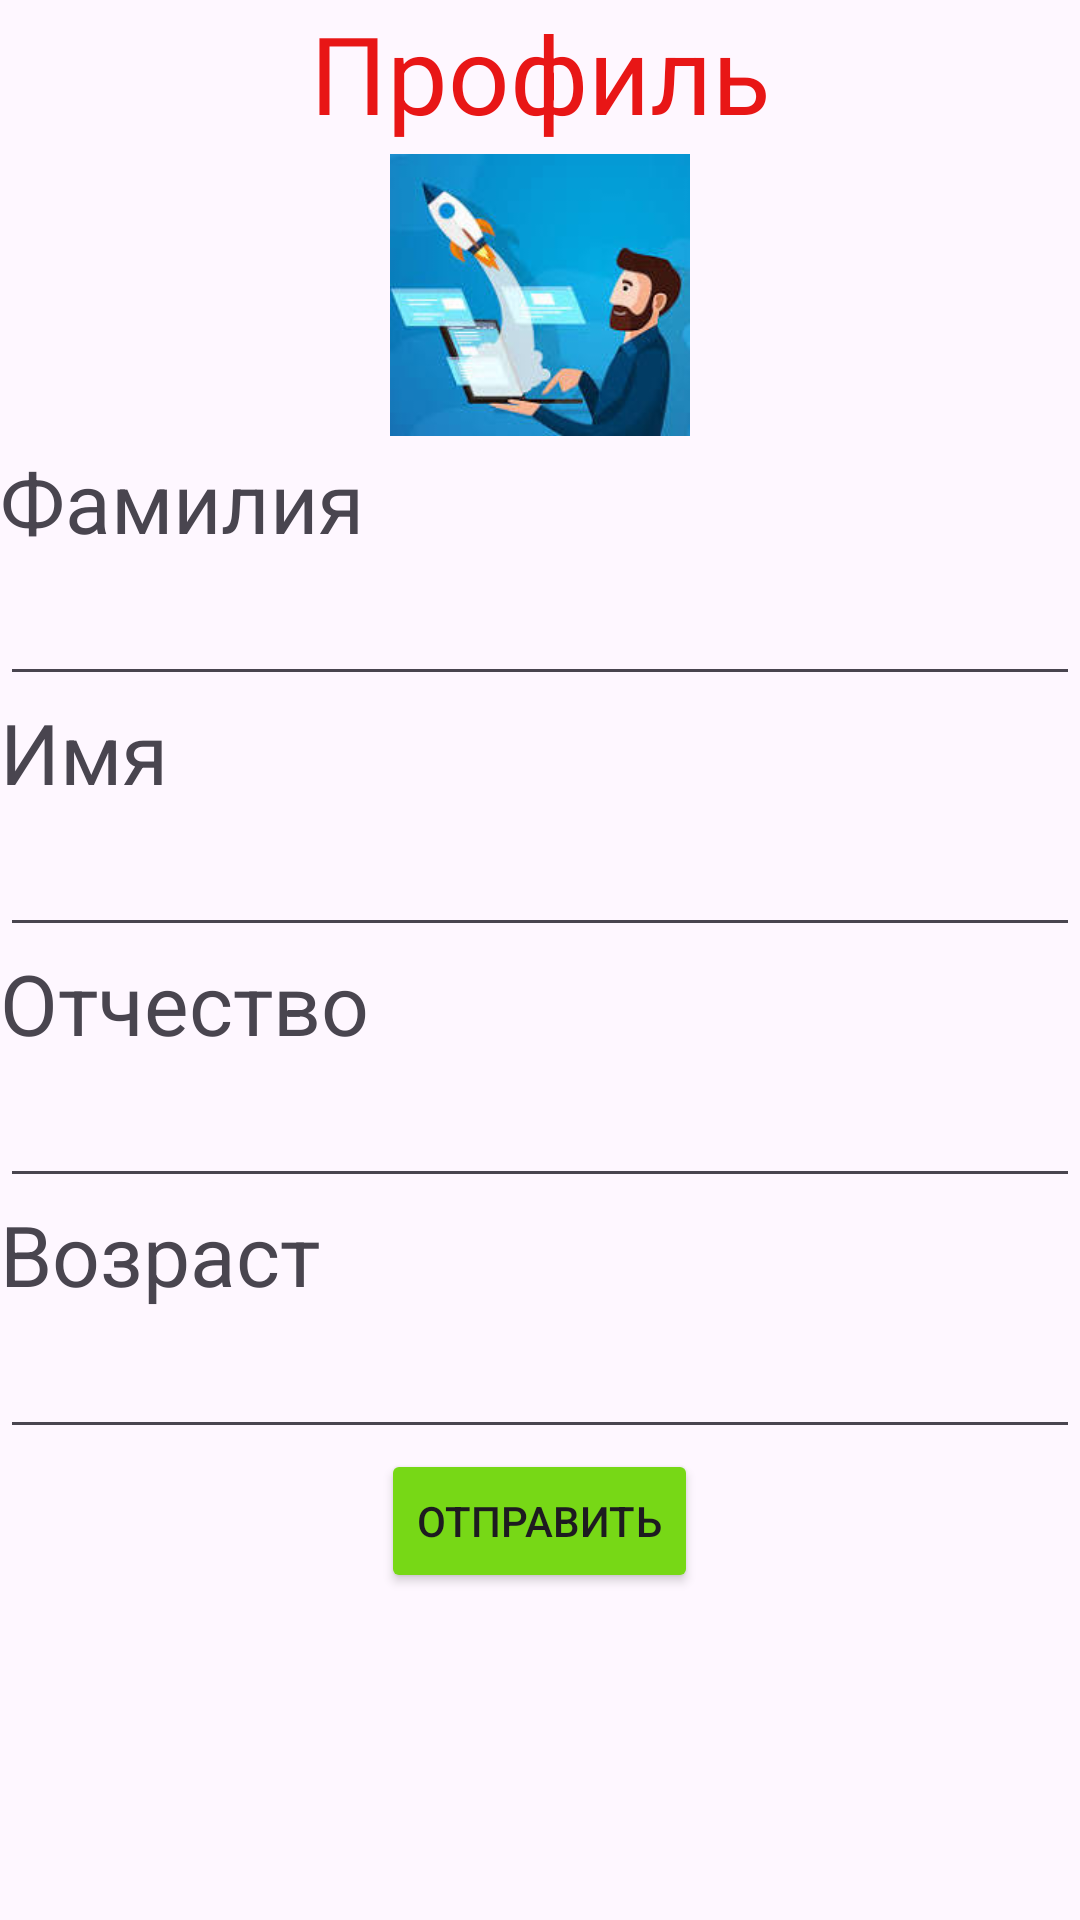

Write the Android layout XML for this screen, with the resource values it uses.
<!-- AndroidManifest.xml: application theme Theme.Nurbek_project -->
<!-- res/layout/activity_main.xml -->
<?xml version="1.0" encoding="utf-8"?>
<LinearLayout xmlns:android="http://schemas.android.com/apk/res/android"
    xmlns:app="http://schemas.android.com/apk/res-auto"
    xmlns:tools="http://schemas.android.com/tools"
    android:layout_width="match_parent"
    android:layout_height="match_parent"
    tools:context=".MainActivity"
    android:orientation="vertical">

    <TextView
        android:layout_width="match_parent"
        android:layout_height="wrap_content"
        android:text="Профиль"
        android:gravity="center"
        android:textSize="36sp"
        android:textColor="@color/red"
        />

    <ImageView
        android:layout_width="100dp"
        android:layout_height="100dp"
        android:src="@drawable/sds"
        android:layout_gravity="center"
       />
    <TextView
        android:layout_width="match_parent"
        android:layout_height="wrap_content"
        android:text="Фамилия"
        android:textSize="28sp"

    />
    <EditText
        android:id="@+id/familie"
        android:layout_width="match_parent"
        android:layout_height="wrap_content"
        android:textSize="22sp"

    />
    <TextView
        android:layout_width="match_parent"
        android:layout_height="wrap_content"
        android:text="Имя"
        android:textSize="28sp"

        />
    <EditText
        android:id="@+id/name"
        android:layout_width="match_parent"
        android:layout_height="wrap_content"
        android:textSize="22sp"

        />
    <TextView
        android:layout_width="match_parent"
        android:layout_height="wrap_content"
        android:text="Отчество"
        android:textSize="28sp"

        />
    <EditText
        android:id="@+id/fath"
        android:layout_width="match_parent"
        android:layout_height="wrap_content"
        android:textSize="22sp"

        />
    <TextView
    android:layout_width="match_parent"
    android:layout_height="wrap_content"
    android:text="Возраст"
    android:textSize="28sp"

    />
    <EditText
        android:id="@+id/age"
        android:layout_width="match_parent"
        android:layout_height="wrap_content"
        android:inputType="number"
        android:textSize="22sp"
        />
    <Button
        android:id="@+id/btn"
        android:layout_width="wrap_content"
        android:layout_height="wrap_content"
        android:text="Отправить"
        android:backgroundTint="@color/dhjsf"
        android:layout_gravity="center"
        />


</LinearLayout>
<!-- resources referenced by this layout -->
<resources>
  <color name="dhjsf">#77D816</color>
  <color name="red">#E81616</color>
  <!-- drawable sds: jpg bitmap (drawable, 8222 bytes) -->
  <style name="Theme.Nurbek_project" parent="Base.Theme.Nurbek_project" />
  <style name="Base.Theme.Nurbek_project" parent="Theme.Material3.DayNight.NoActionBar">
          
          
      </style>
</resources>
